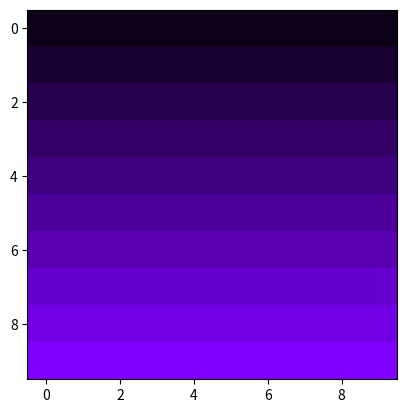

Reproduce this figure in Python.
import numpy as np
from matplotlib import pyplot as PLT
def difuminado(matriz,cantidad):
    
    suma=0
    for i in range(0,len(matriz),1):
       
        suma+=cantidad
        for j in range(len(matriz[0])):
            matriz[i][j]=suma
    mostrarImagen(width, heigth, r, g, b)



def mostrarImagen(ancho,alto,r,g,b):
    M=np.dstack((r,g,b))
    # los arrays r g b son ordenados en una matriz indice con indice de cada lista
    #  es decir el indice 0 de los arrays r g b seran incertados en el indice 0 0 de la matriz como lista
    
    PLT.imshow(M)
    PLT.show()
    print(M)
width=10
heigth=10

# while True:
#     r=np.random.rand(heigth,width)
#     # array de 5 elementos randoms
#     g=np.random.rand(heigth,width)
#     b=np.random.rand(heigth,width)
#     mostrarImagen(width, heigth, r, g, b)

r=np.zeros([heigth,width])
g=np.zeros([heigth,width])
b=np.zeros([heigth,width])
cont_dif=0
for i in range(0,100,1):
    cont_dif+=0.001
    difuminado(b,cont_dif)
cont_dif=0
for i in range(0,50,1):
    cont_dif+=0.001
    difuminado(r,cont_dif)
 


# array de 5 elementos randoms
 
